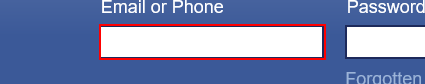
Task: Blank Project
Workflow: Facebook

Step 1: type [strUserName] into the text box 'email'

Step 2: type a value into the text box 'pass' (no picture)

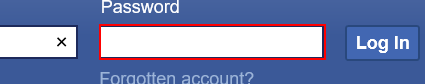
Step 3: type [Password1] into the text box 'pass'

Step 4: type [in_strImagePath] (no picture)

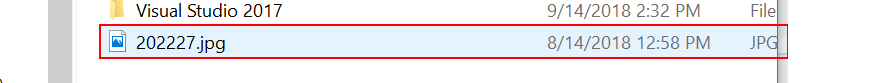
Step 5: click on 'list item  202227.jpg' in window 'ShellView'

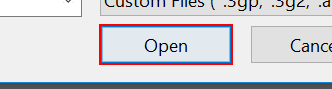
Step 6: click in window 'Open'

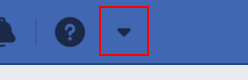
Step 7: click on the link

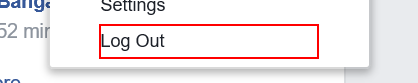
Step 8: click on the element 'Log Out'
